Run: headless pygame with SDL's dummy video driver; simulated clock (each Clock.tick advances the game by its frame time, no real sleeping); random seed 0; keys injected as events and as key.get_pressed() state; mouse plan: one left click at the window centre at the start of phase 2, then a move to the lower-right quarter at the start of phase 3.
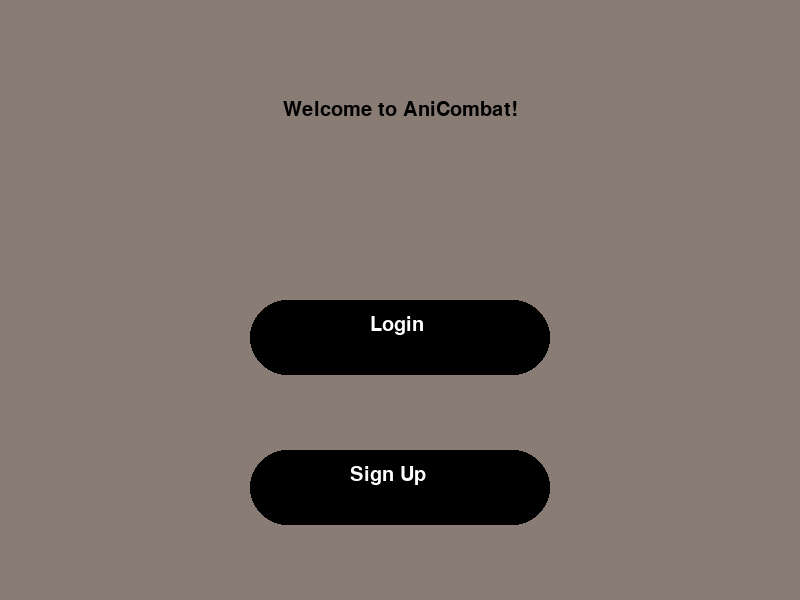
Frame 1 of 4 · flips 1–60 · no input
Frame 2 of 4 · flips 61–180 · clicked the window centre · tapped SPACE, RETURN · held RIGHT (→), D · screen unchanged from frame 1, image omitted
Frame 3 of 4 · flips 181–300 · moved the mouse to the lower-right quarter · held DOWN (↓), S · screen unchanged from frame 2, image omitted
Frame 4 of 4 · flips 301–420 · held LEFT (←), A, UP (↑), W · screen unchanged from frame 3, image omitted

The pygame program that drew these frames:

import pygame as pg

# This is the HomePage class for the game. It will display the home page of the game and allow the user to start the game.
pg.init()
pg.font.init()

SCREEN_WIDTH, SCREEN_HEIGHT = 800, 600
#Yo if you can change this to to activate when main is on, that'd be great.
Run = True
    
screen = pg.display.set_mode((SCREEN_WIDTH, SCREEN_HEIGHT))
pg.display.set_caption('AniCombat')

CLOCK = pg.time.Clock()

# The Aesthetics :D
def draw_home_page():
        Font = pg.font.SysFont('Comic Sans MS', 30)
        pg.draw.rect(screen, (136, 124, 116), (0, 0, SCREEN_WIDTH, SCREEN_HEIGHT))
        Title = Font.render('Welcome to AniCombat!', True, (0, 0, 0))
        screen.blit(Title, (SCREEN_WIDTH//2 - Title.get_width()//2, SCREEN_HEIGHT//2 - 200))
        Sign_In_Button = (pg.draw.rect(screen, (0, 0, 0), (SCREEN_WIDTH//2 - 150, SCREEN_HEIGHT - 150, 300, 75),
                                       border_radius= 50),
                          Font.render('Sign Up', True, (255, 255, 255)))
        Login_Button = (pg.draw.rect(screen, (0, 0, 0), (SCREEN_WIDTH//2 - 150, SCREEN_HEIGHT - 300, 300, 75),
                                     border_radius= 50),
                        Font.render('Login', True, (255, 255, 255)))
        screen.blit(Sign_In_Button[1], (SCREEN_WIDTH//2 - 50, SCREEN_HEIGHT - 135))
        screen.blit(Login_Button[1], (SCREEN_WIDTH//2 - 30, SCREEN_HEIGHT - 285))
        if pg.mouse.get_pressed()[0]:
            mouse_pos = pg.mouse.get_pos()
            if Sign_In_Button[0].collidepoint(mouse_pos):
                Sign_Up()
            elif Login_Button[0].collidepoint(mouse_pos):
                Login_In()

def Login_In():
    # This function will handle the login process for the user. It will display a login form and allow the user to enter their username and password.
    pass
def Sign_Up():
    # This function will handle the sign up process for the user. It will display a sign up form and allow the user to enter their username, password, and email address.
    pass
def Home_Page():
    # This function will display the home page of the game. It will allow the user to start the game, view the leaderboard, and access the settings.
    pass

while Run:

    draw_home_page()
    for event in pg.event.get():
        if event.type == pg.QUIT:
            Run = False
    CLOCK.tick(60)
    pg.display.update()
pg.quit()
        

class HomePage:
    def __init__(self, Username, Password, Email):
        self.Username = Username
        self.Password = Password
        self.Email = Email
    
        
